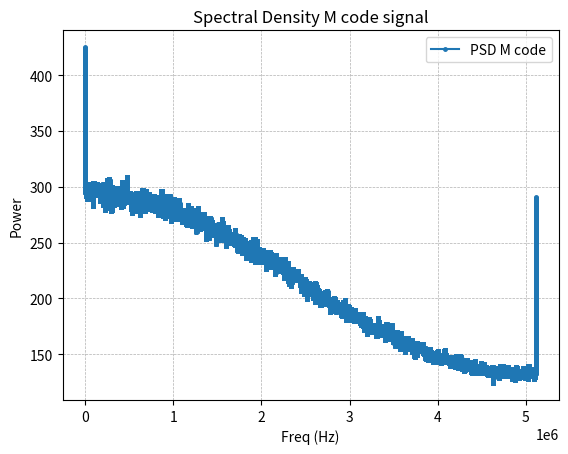

This figure's Python source:
import numpy as np 
import scipy.signal as sig
import matplotlib.pyplot as plt

def C_A_sig(f_0, f_s, t_max):
    ''' Function generates simulated C/A code signals.
    Inputs: f_0 (center frequency), f_s (sampling frequency), t_max (length of sampled data to simulate)
    Ouput: 2 arrays - Carrier only signal & C/A code signal modulated onto the carrier '''
    # C/A chipping rate
    f_chip = 1023000 #chips/sec

    # Time vector generation
    time_array = np.arange(0, t_max, 1/f_s)

    # Calculate chip number
    chip_num = np.floor(time_array * f_chip).astype('int')

    # Carrier frequency
    carr_freq = np.cos(2*np.pi*f_0*time_array)

    # Generate Sampling of PRN codes
    prn_code = np.random.randint(2, size=len(chip_num))
    prn_code[prn_code == 0] = -1

    prn_sampled = prn_code[chip_num]

    # Generate C/A code signal modulated onto the carrier
    mod_freq = carr_freq * prn_sampled

    return carr_freq, mod_freq


def CA_pwr_spec(f_s, t_max, carr_sig, mod_sig):
    '''Function calculates the power spectral density (PSD)
    Inputs: f_s (sampling frequency), t_max (length of sampled data to simulate), carr_sig (carrier signal), mod_sig (C/A code modulated onto the carrier)
    Output: an array of the spectral density (PSD)'''

     # Time vector generation
    time_array = np.arange(0, t_max, 1/f_s)

    # Normalized FFT output of the signals
    fft_signal_carr = np.fft.fft(carr_sig)/len(carr_sig)
    fft_signal_carr = abs(fft_signal_carr[range(int(len(carr_sig)/2))])

    fft_signal_mod = np.fft.fft(mod_sig)/len(mod_sig)
    fft_signal_mod = abs(fft_signal_mod[range(int(len(mod_sig)/2))])

    # Frequency Axis
    len_time = len(time_array)
    values = np.arange(int(len_time/2))
    time_period = len_time / f_s
    freq_axis = values / time_period

    # Filtered FFT output for C/A modulated
    N = 500
    fft_filtered_mod = sig.filtfilt(np.ones(N), 1, fft_signal_mod)

    # Plotting
    # Carrier Signal PSD
    plt.figure()
    plt.title('Spectral Density Carrier Signal')
    plt.plot(freq_axis, fft_signal_carr, marker = '.', markersize = 5)
    plt.legend(['PSD Carrier'])
    plt.xlabel('Freq (Hz)')
    plt.ylabel('Power')
    plt.grid(linestyle = '--', linewidth = 0.5)
    plt.show()

    # C/A code Signal PSD
    plt.figure()
    plt.title('Spectral Density C/A code signal Modulated on Carrier')
    plt.plot(freq_axis, fft_filtered_mod, marker = '.', markersize = 5)
    plt.legend(['PSD C/A Modulated'])
    plt.xlabel('Freq (Hz)')
    plt.ylabel('Power')
    plt.grid(linestyle = '--', linewidth = 0.5)
    plt.show()


def P_Y_sig(f_0, f_s, t_max):
    ''' Function generates simulated P(Y) code signals.
    Inputs: f_0 (center frequency), f_s (sampling frequency), t_max (length of sampled data to simulate)
    Output: 1 array - P(Y) code signal modulated onto the carrier '''
    # P(Y) chipping rate (10x faster than C/A)
    f_chip = 10230000 #chips/sec

    # Time vector generation
    time_array = np.arange(0, t_max, 1/f_s)

    # Calculate chip number
    chip_num = np.floor(time_array * f_chip).astype('int')

    # Carrier frequency
    carr_freq = np.cos(2*np.pi*f_0*time_array)

    # Generate Sampling of PRN codes
    prn_code = np.random.randint(2, size=len(chip_num))
    prn_code[prn_code == 0] = -1

    prn_sampled = prn_code[chip_num]

    # Generate P(Y) code signal modulated onto the carrier
    mod_freq = carr_freq * prn_sampled

    # L1 P(Y) code has 3dB less power than C/A
    PY_sig = mod_freq * 1/np.sqrt(2)

    return PY_sig



def PY_pwr_spec(f_s, t_max, mod_sig):
    '''Function calculates the power spectral density (PSD)
    Inputs: f_s (sampling frequency), t_max (length of sampled data to simulate), mod_sig (PY code modulated onto the carrier)
    Output: an array of the spectral density (PSD)'''

     # Time vector generation
    time_array = np.arange(0, t_max, 1/f_s)

    # Normalized FFT output of the signals
    fft_signal_mod = np.fft.fft(mod_sig)/len(mod_sig)
    fft_signal_mod = abs(fft_signal_mod[range(int(len(mod_sig)/2))])

    # Frequency Axis
    len_time = len(time_array)
    values = np.arange(int(len_time/2))
    time_period = len_time / f_s
    freq_axis = values / time_period

    # Filtered FFT output for C/A modulated
    N = 500
    fft_filtered_mod = sig.filtfilt(np.ones(N), 1, fft_signal_mod)

    # Plotting Spectral Density P(Y)
    plt.figure()
    plt.title('Spectral Density P(Y) code signal Modulated on Carrier')
    plt.plot(freq_axis, fft_filtered_mod, marker = '.', markersize = 5)
    plt.legend(['PSD P(Y) Modulated'])
    plt.xlabel('Freq (Hz)')
    plt.ylabel('Power')
    plt.grid(linestyle = '--', linewidth = 0.5)
    plt.show()


def M_C_A_sig(f_0, f_s, t_max):
    ''' Function generates simulated C/A code signals for M code.
    Inputs: f_0 (center frequency), f_s (sampling frequency), t_max (length of sampled data to simulate)
    Ouput: 1 array - Carrier only signal & C/A code signal modulated onto the carrier '''
    # PRN chipping rate
    f_chip = 5 * 1023000 #chips/sec

    # M-code frequency
    m_freq = 10 * 1023000

    # Time vector generation
    time_array = np.arange(0, t_max, 1/m_freq)

    # Square wave
    square_freq = sig.square(2*np.pi*f_0*time_array)

    # Calculate chip number
    chip_num = np.floor(time_array * f_chip).astype('int')

    # Generate Sampling of PRN codes
    prn_code = np.random.randint(2, size=len(chip_num))
    prn_code[prn_code == 0] = -1

    prn_sampled = prn_code[chip_num]

    # M-code (modulation of prn onto square wave)
    m_code = square_freq * prn_sampled

    return m_code

def M_pwr_spec(m_c, t_max, mod_sig):
    '''Function calculates the power spectral density (PSD)
    Inputs: m_c (M_code freq), t_max (length of sampled data to simulate), mod_sig (PY code modulated onto the carrier)
    Output: an array of the spectral density (PSD)'''

     # Time vector generation
    time_array = np.arange(0, t_max, 1/m_c)

    # Normalized FFT output of the signals
    fft_signal_mod = np.fft.fft(mod_sig)/len(mod_sig)
    fft_signal_mod = abs(fft_signal_mod[range(int(len(mod_sig)/2))])

    # Frequency Axis
    len_time = len(time_array)
    values = np.arange(int(len_time/2))
    time_period = len_time / m_c
    freq_axis = values / time_period

    # Filtered FFT output for M code modulated
    N = 500
    fft_filtered_mod = sig.filtfilt(np.ones(N), 1, fft_signal_mod)

    # Plotting Spectral Density M code
    plt.figure()
    plt.title('Spectral Density M code signal')
    plt.plot(freq_axis, fft_filtered_mod, marker = '.', markersize = 5)
    plt.legend(['PSD M code'])
    plt.xlabel('Freq (Hz)')
    plt.ylabel('Power')
    plt.grid(linestyle = '--', linewidth = 0.5)
    plt.show()



if __name__ == "__main__":
    # Settings
    # Center Frequency (30MHz)
    cent_freq = 30000000
    # Sample Frequency (200MHz)
    samp_freq = 200000000
    # Sampled Data Length (0.1secs)
    t_max = 0.1 
    # M Code Frequency (10*1.023MHz)
    m_freq = 10 * 1023000

    ## For P code
    # Generate Simulated C/A Code Signal
    carrier_sig, CA_sig = C_A_sig(cent_freq, samp_freq, t_max)

    # Calculate Power Spectral Density for C/A Code and plot
    # CA_pwr_spec(samp_freq, t_max, carrier_sig, CA_sig)

    # Generate Simulated P(Y) Code Signal
    # PY_sig = P_Y_sig(cent_freq, samp_freq, t_max)

    # Calculate Power Spectral Density for P(Y) Code and plot
    # PY_pwr_spec(samp_freq, t_max, PY_sig)

    ## For M code
    # Generate Simulated C/A Code Signal
    M_sig = M_C_A_sig(cent_freq, samp_freq, t_max)

    # Calculate Power Spectral Density for P(Y) Code and plot
    M_pwr_spec(m_freq, t_max, M_sig)


